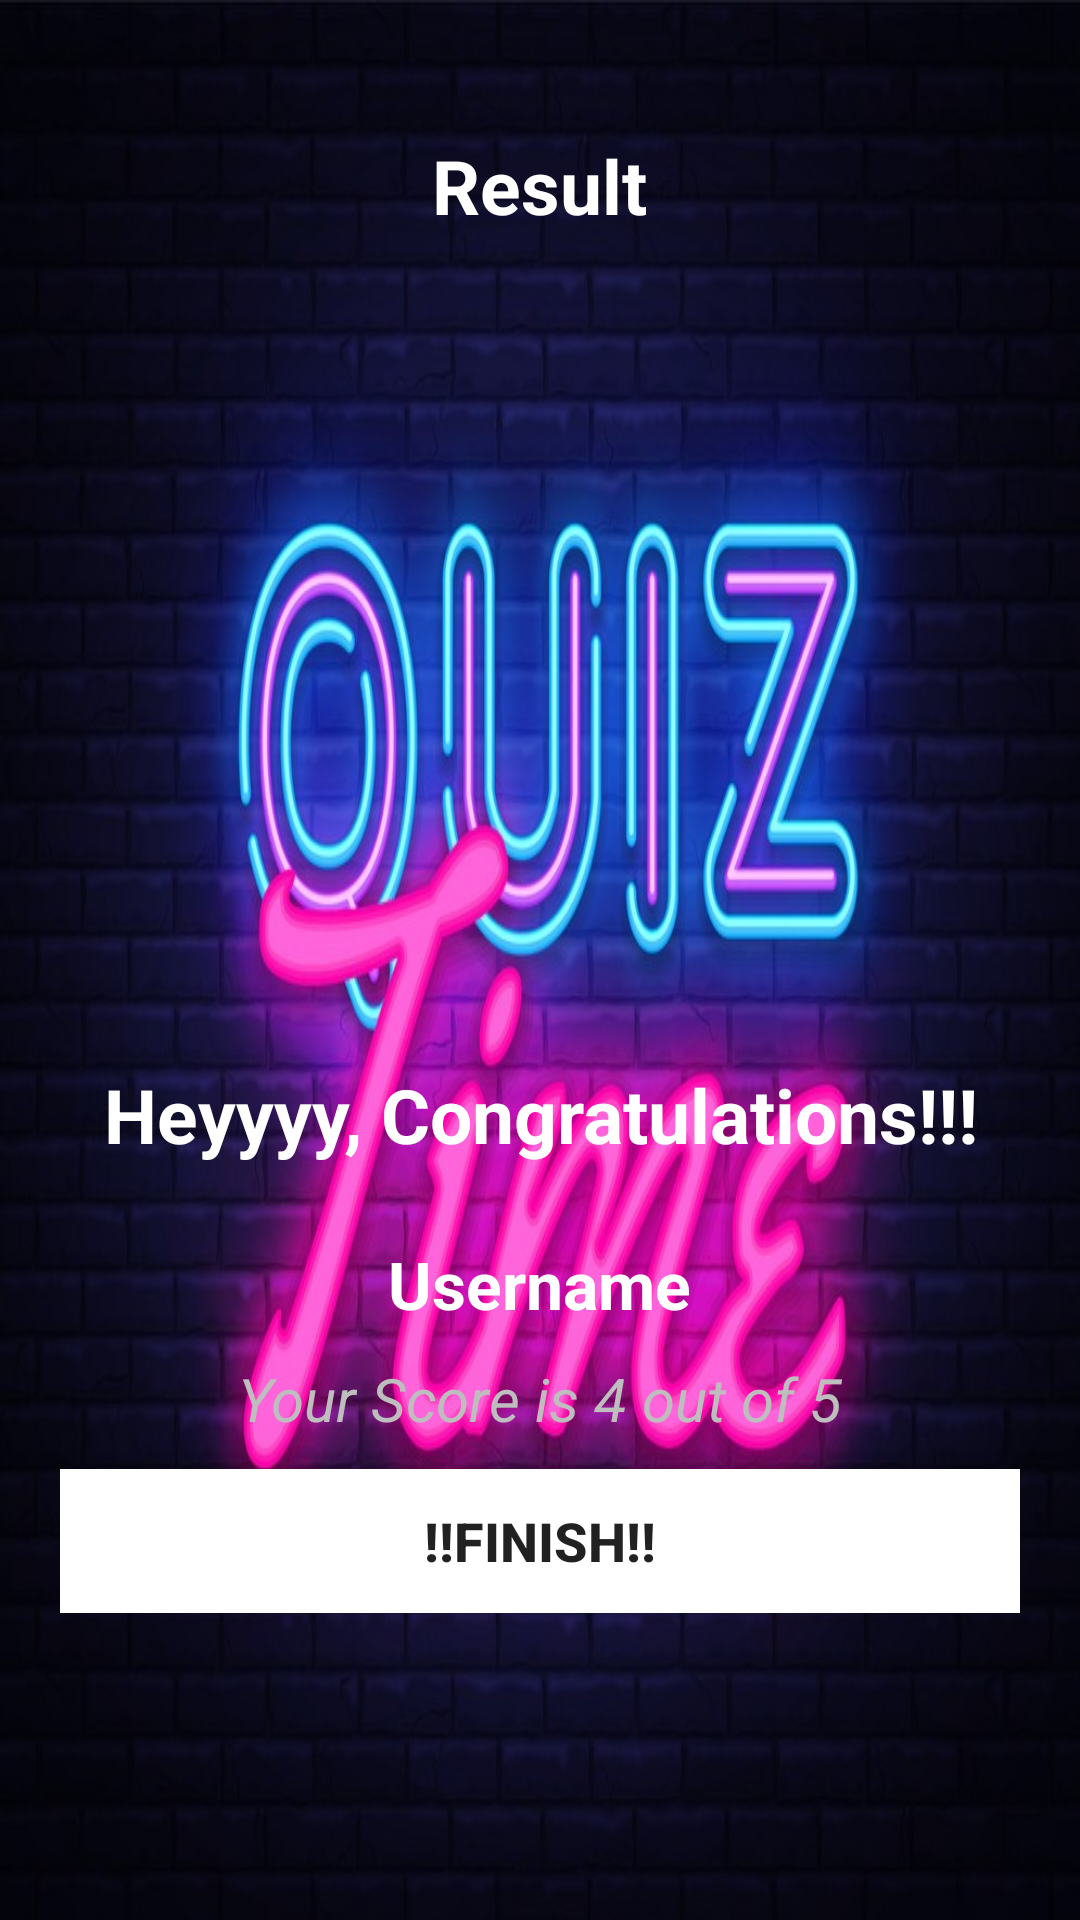

Layout XML and referenced resources for this Android screen:
<!-- AndroidManifest.xml: activity theme NoActionBarTheme -->
<!-- res/layout/activity_result.xml -->
<?xml version="1.0" encoding="utf-8"?>
<LinearLayout xmlns:android="http://schemas.android.com/apk/res/android"
    xmlns:app="http://schemas.android.com/apk/res-auto"
    xmlns:tools="http://schemas.android.com/tools"
    android:layout_width="match_parent"
    android:layout_height="match_parent"
    android:background="@drawable/quiz"
    android:orientation="vertical"
    android:gravity="center_horizontal"
    android:padding="20dp"
    tools:context=".ResultActivity">

    <TextView
        android:id="@+id/tv_result"
        android:layout_width="wrap_content"
        android:layout_height="wrap_content"
        android:layout_marginTop="25dp"
        android:gravity="center"
        android:text="@string/result"
        android:textColor="@android:color/white"
        android:textSize="25sp"
        android:textStyle="bold"/>

    <ImageView
        android:id="@+id/iv_trofeu"
        android:layout_width="297dp"
        android:layout_height="260dp"
        android:contentDescription="@string/image"
        android:src="@drawable/trofeu" />

    <TextView
        android:id="@+id/tv_congratulations"
        android:layout_width="wrap_content"
        android:layout_height="wrap_content"
        android:layout_marginTop="16dp"
        android:gravity="center"
        android:text="@string/heyyyy_congratulations"
        android:textColor="@color/white"
        android:textSize="25sp"
        android:textStyle="bold" />

    <TextView
        android:id="@+id/tv_name"
        android:layout_width="wrap_content"
        android:layout_height="wrap_content"
        android:layout_marginTop="25dp"
        android:text="@string/username"
        android:textColor="@color/white"
        android:textSize="22sp"
        android:textStyle="bold" />

    <TextView
        android:id="@+id/tv_score"
        android:layout_width="wrap_content"
        android:layout_height="wrap_content"
        android:layout_marginTop="10dp"
        android:text="@string/your_score_is_4_out_of_5"
        android:textColor="@android:color/secondary_text_dark"
        android:textSize="20sp"
        android:textStyle="italic" />

    <Button
        android:id="@+id/btn_finished"
        android:layout_width="match_parent"
        android:layout_height="wrap_content"
        android:layout_marginTop="10dp"
        android:background="@color/white"
        android:text="@string/finish"
        android:textSize="18sp"
        android:textStyle="bold" />

</LinearLayout>
<!-- resources referenced by this layout -->
<resources>
  <color name="white">#FFFFFFFF</color>
  <!-- drawable quiz: jpg bitmap (drawable-v24, 149715 bytes) -->
  <string name="finish">!!FINISH!!</string>
  <string name="heyyyy_congratulations">Heyyyy, Congratulations!!!</string>
  <string name="image">Image</string>
  <string name="result">Result</string>
  <string name="username">Username</string>
  <string name="your_score_is_4_out_of_5">Your Score is 4 out of 5</string>
  <style name="NoActionBarTheme" parent="Theme.AppCompat.Light.NoActionBar">
          <item name="colorPrimary">@color/colorPrimanry</item>
          <item name="colorPrimaryDark">@color/colorPrimanryDark</item>
          <item name="colorAccent">@color/colorAccent</item>
      </style>
  <color name="colorPrimanry">#9013FE</color>
  <color name="colorPrimanryDark">#6A1B9A</color>
  <color name="colorAccent">#9013FE</color>
</resources>
